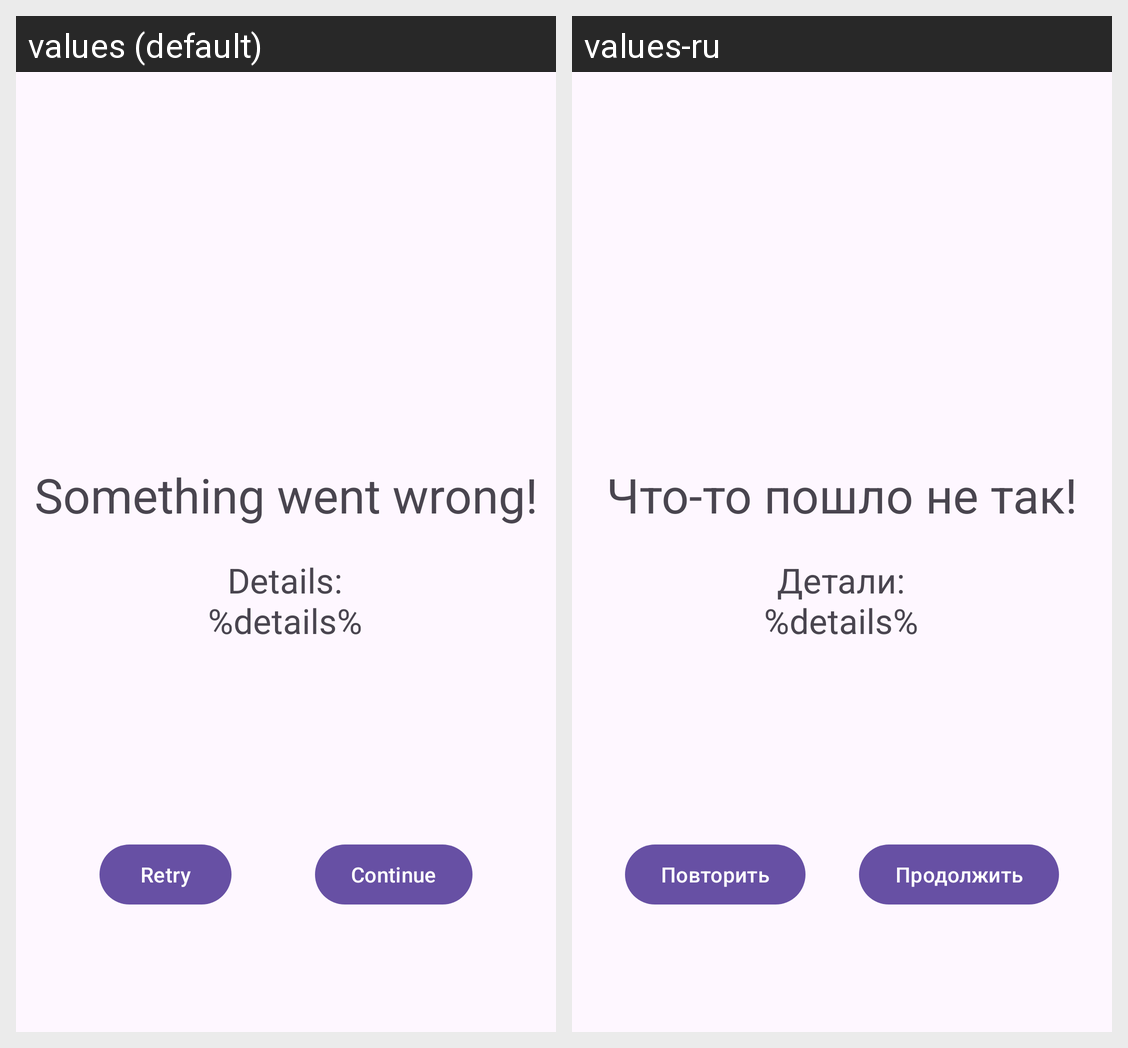

Strings drawn on this Android screen and how each of the app's shown locales translates them:
Android screen res/layout/fragment_order_failure.xml rendered under 2 locales, left to right: values (default), values-ru. Device: Nexus 5 (rendered at 1080×1920; each locale shown at half size, 540×960, under a caption strip naming it); theme Theme.Measurer.
Strings drawn on this screen, with the default value and each locale's value (text and hints the layout hard-codes, and strings that could not be matched under every locale, appear in the picture but are not listed):

loading_error
  values: Something went wrong!
  values-ru: Что-то пошло не так!

loading_error_details
  values: Details:
      %details%
  values-ru: Детали:
      %details%

loading_next
  values: Continue
  values-ru: Продолжить

loading_retry
  values: Retry
  values-ru: Повторить
